Photos from the image-classification dataset "Dataset" in the GitHub repository daffakurnia11/Coffee-Beans-Defect-Classification. Its 2 classes are: defected, undefected.

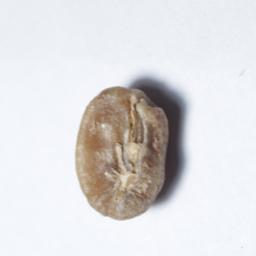
Label: defected

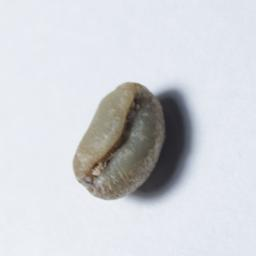
Label: defected

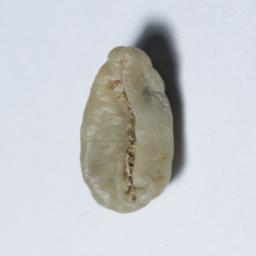
Label: undefected

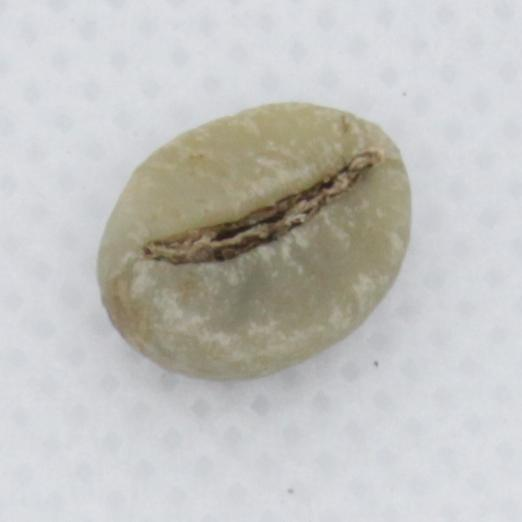
Label: undefected

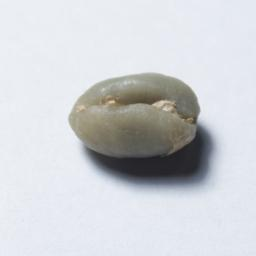
Label: defected

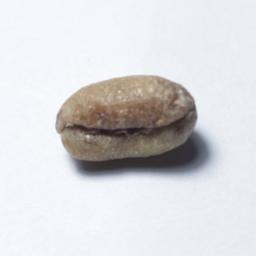
Label: defected
